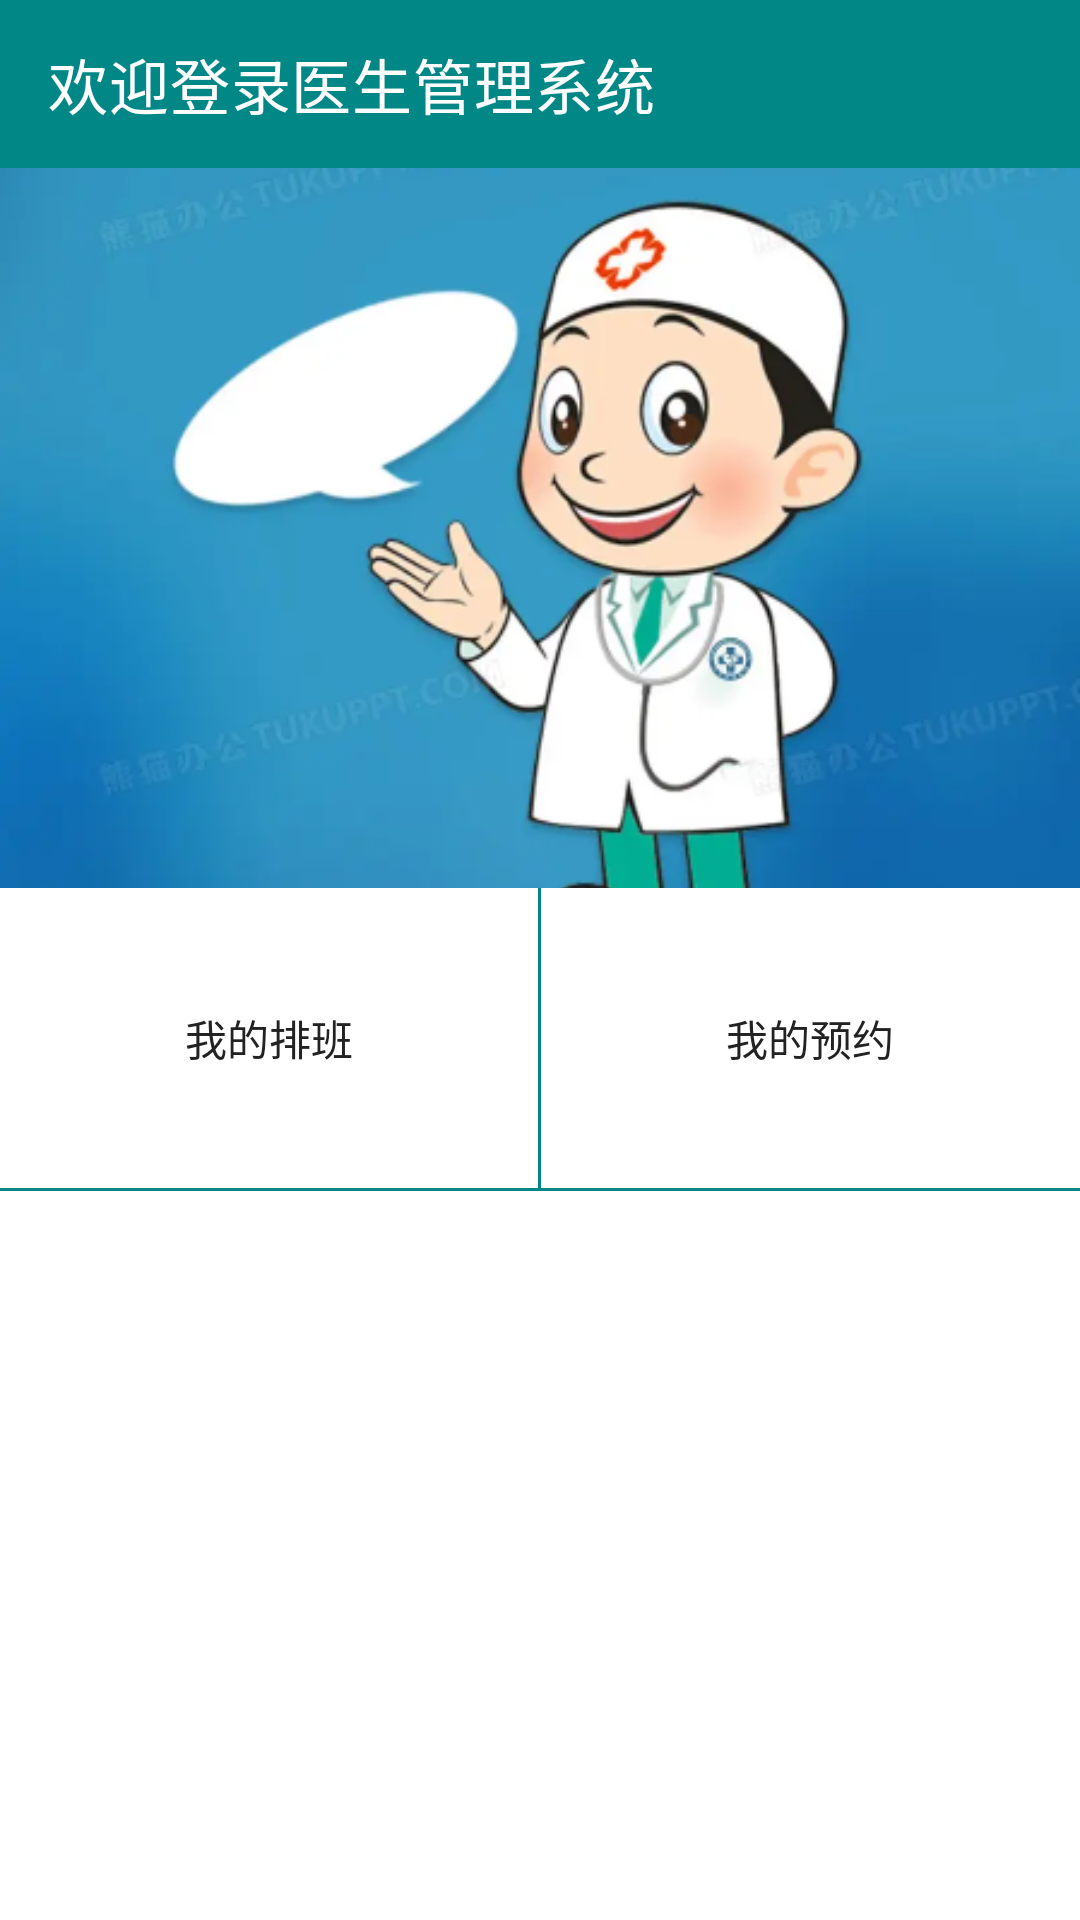

Produce the Android XML layout that renders to this screen, including the resource entries it uses.
<!-- AndroidManifest.xml: application theme Theme.Androidhospitalappointment -->
<!-- res/layout/activity_doctor_main.xml -->
<?xml version="1.0" encoding="utf-8"?>
<androidx.appcompat.widget.LinearLayoutCompat xmlns:android="http://schemas.android.com/apk/res/android"
    xmlns:app="http://schemas.android.com/apk/res-auto"
    xmlns:tools="http://schemas.android.com/tools"
    android:layout_width="match_parent"
    android:layout_height="match_parent"
    android:orientation="vertical"
    tools:context=".activity.DoctorMainActivity">

    <androidx.appcompat.widget.Toolbar
        android:id="@+id/toolbar"
        android:layout_width="match_parent"
        android:layout_height="wrap_content"
        android:background="@color/teal_200"
        app:navigationIcon="@mipmap/img_back"
        app:title="欢迎登录医生管理系统"
        app:titleTextColor="@color/white" />


    <androidx.appcompat.widget.AppCompatImageView
        android:layout_width="match_parent"
        android:layout_height="240dp"
        android:scaleType="centerCrop"
        android:src="@mipmap/ic_doctor_bg" />


    <androidx.appcompat.widget.LinearLayoutCompat
        android:layout_width="match_parent"
        android:layout_height="100dp">


        <TextView
            android:id="@+id/my_schedul"
            android:layout_width="0dp"
            android:layout_height="match_parent"
            android:layout_weight="1"
            android:gravity="center"
            android:text="我的排班"
            android:textColor="@color/text_color" />

        <View
            android:layout_width="1dp"
            android:layout_height="match_parent"
            android:background="@color/teal_200" />


        <TextView
            android:id="@+id/doctor_order"
            android:layout_width="0dp"
            android:layout_height="match_parent"
            android:layout_weight="1"
            android:gravity="center"
            android:text="我的预约"
            android:textColor="@color/text_color" />


    </androidx.appcompat.widget.LinearLayoutCompat>

    <View
        android:layout_width="match_parent"
        android:layout_height="1dp"
        android:background="@color/teal_200" />


</androidx.appcompat.widget.LinearLayoutCompat>
<!-- resources referenced by this layout -->
<resources>
  <color name="teal_200">#FF018786</color>
  <color name="text_color">#222222</color>
  <color name="white">#FFFFFFFF</color>
  <!-- mipmap ic_doctor_bg: png bitmap (mipmap-xxhdpi, 159364 bytes) -->
  <style name="Theme.Androidhospitalappointment" parent="Theme.MaterialComponents.Light.NoActionBar">
          
          <item name="colorPrimary">@color/teal_700</item>
          <item name="colorPrimaryVariant">@color/teal_700</item>
          <item name="colorOnPrimary">@color/white</item>
          
          <item name="colorSecondary">@color/teal_700</item>
          <item name="colorSecondaryVariant">@color/teal_700</item>
          <item name="colorOnSecondary">@color/black</item>
          
          <item name="android:statusBarColor" tools:targetApi="l">?attr/colorPrimaryVariant</item>
          
      </style>
  <color name="teal_700">#FF018786</color>
  <color name="black">#FF000000</color>
</resources>
